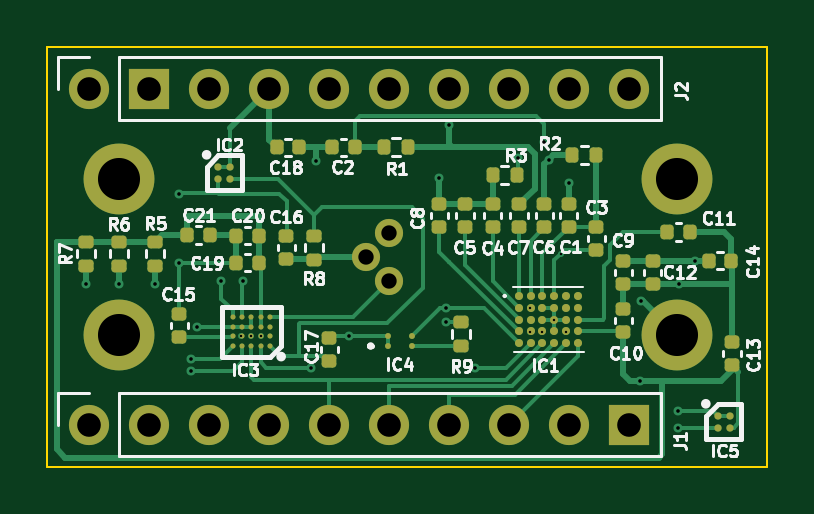
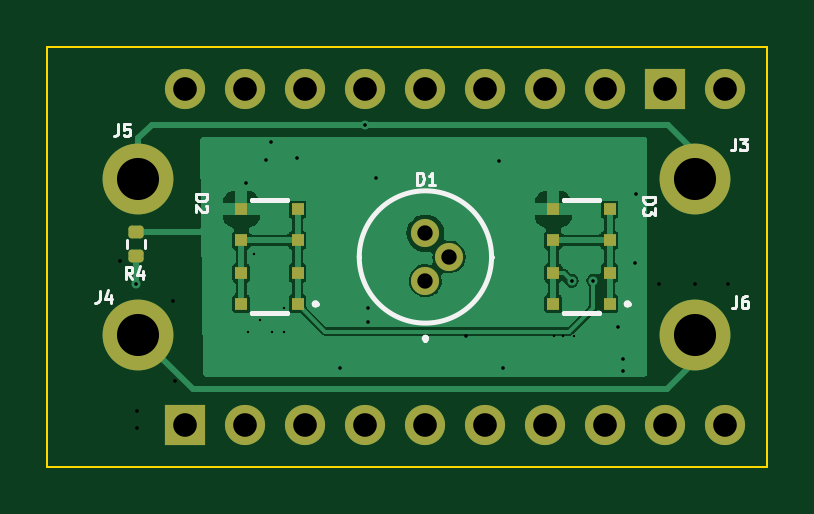
Circuit board: 12 layer files. Board 30.5 x 17.8 mm.
- bottom_copper: sensor-B_Cu.gbl (28490 bytes)
- bottom_mask: sensor-B_Mask.gbs (2436 bytes)
- paste: sensor-B_Paste.gbp (1632 bytes)
- bottom_silk: sensor-B_Silkscreen.gbo (7079 bytes)
- outline: sensor-Edge_Cuts.gm1 (725 bytes)
- top_copper: sensor-F_Cu.gtl (18761 bytes)
- top_mask: sensor-F_Mask.gts (5804 bytes)
- paste: sensor-F_Paste.gtp (4995 bytes)
- top_silk: sensor-F_Silkscreen.gto (34443 bytes)
- drill: sensor-PTH.drl (529 bytes)
- drill: sensor-front-in1.drl (167 bytes)
- drill: sensor-front-in2.drl (391 bytes)

=== bottom_copper: sensor-B_Cu.gbl (28490 bytes, source omitted) ===
=== bottom_mask: sensor-B_Mask.gbs (2436 bytes, source withheld) ===
=== paste: sensor-B_Paste.gbp (1632 bytes, source withheld) ===
=== bottom_silk: sensor-B_Silkscreen.gbo (7079 bytes, source omitted) ===
=== outline: sensor-Edge_Cuts.gm1 ===
G04 #@! TF.GenerationSoftware,KiCad,Pcbnew,(6.0.8)*
G04 #@! TF.CreationDate,2022-11-24T15:47:20+02:00*
G04 #@! TF.ProjectId,sensor,73656e73-6f72-42e6-9b69-6361645f7063,rev?*
G04 #@! TF.SameCoordinates,Original*
G04 #@! TF.FileFunction,Profile,NP*
%FSLAX46Y46*%
G04 Gerber Fmt 4.6, Leading zero omitted, Abs format (unit mm)*
G04 Created by KiCad (PCBNEW (6.0.8)) date 2022-11-24 15:47:20*
%MOMM*%
%LPD*%
G01*
G04 APERTURE LIST*
G04 #@! TA.AperFunction,Profile*
%ADD10C,0.100000*%
G04 #@! TD*
G04 APERTURE END LIST*
D10*
X129794000Y-69088000D02*
X160274000Y-69088000D01*
X129794000Y-86868000D02*
X129794000Y-69088000D01*
X129794000Y-86868000D02*
X160274000Y-86868000D01*
X160274000Y-86868000D02*
X160274000Y-69088000D01*
M02*

=== top_copper: sensor-F_Cu.gtl (18761 bytes, source omitted) ===
=== top_mask: sensor-F_Mask.gts ===
G04 #@! TF.GenerationSoftware,KiCad,Pcbnew,(6.0.8)*
G04 #@! TF.CreationDate,2022-11-24T15:47:20+02:00*
G04 #@! TF.ProjectId,sensor,73656e73-6f72-42e6-9b69-6361645f7063,rev?*
G04 #@! TF.SameCoordinates,Original*
G04 #@! TF.FileFunction,Soldermask,Top*
G04 #@! TF.FilePolarity,Negative*
%FSLAX46Y46*%
G04 Gerber Fmt 4.6, Leading zero omitted, Abs format (unit mm)*
G04 Created by KiCad (PCBNEW (6.0.8)) date 2022-11-24 15:47:20*
%MOMM*%
%LPD*%
G01*
G04 APERTURE LIST*
G04 Aperture macros list*
%AMRoundRect*
0 Rectangle with rounded corners*
0 $1 Rounding radius*
0 $2 $3 $4 $5 $6 $7 $8 $9 X,Y pos of 4 corners*
0 Add a 4 corners polygon primitive as box body*
4,1,4,$2,$3,$4,$5,$6,$7,$8,$9,$2,$3,0*
0 Add four circle primitives for the rounded corners*
1,1,$1+$1,$2,$3*
1,1,$1+$1,$4,$5*
1,1,$1+$1,$6,$7*
1,1,$1+$1,$8,$9*
0 Add four rect primitives between the rounded corners*
20,1,$1+$1,$2,$3,$4,$5,0*
20,1,$1+$1,$4,$5,$6,$7,0*
20,1,$1+$1,$6,$7,$8,$9,0*
20,1,$1+$1,$8,$9,$2,$3,0*%
G04 Aperture macros list end*
%ADD10RoundRect,0.140000X-0.140000X-0.170000X0.140000X-0.170000X0.140000X0.170000X-0.140000X0.170000X0*%
%ADD11RoundRect,0.140000X0.170000X-0.140000X0.170000X0.140000X-0.170000X0.140000X-0.170000X-0.140000X0*%
%ADD12RoundRect,0.140000X-0.170000X0.140000X-0.170000X-0.140000X0.170000X-0.140000X0.170000X0.140000X0*%
%ADD13C,0.306000*%
%ADD14RoundRect,0.135000X0.185000X-0.135000X0.185000X0.135000X-0.185000X0.135000X-0.185000X-0.135000X0*%
%ADD15O,1.700000X1.700000*%
%ADD16R,1.700000X1.700000*%
%ADD17RoundRect,0.135000X-0.135000X-0.185000X0.135000X-0.185000X0.135000X0.185000X-0.135000X0.185000X0*%
%ADD18RoundRect,0.135000X0.135000X0.185000X-0.135000X0.185000X-0.135000X-0.185000X0.135000X-0.185000X0*%
%ADD19RoundRect,0.140000X0.140000X0.170000X-0.140000X0.170000X-0.140000X-0.170000X0.140000X-0.170000X0*%
%ADD20C,0.216000*%
%ADD21C,0.340000*%
%ADD22C,0.250000*%
%ADD23C,3.000000*%
%ADD24C,1.192000*%
G04 APERTURE END LIST*
D10*
X135714800Y-77063600D03*
X136674800Y-77063600D03*
D11*
X150825200Y-76730800D03*
X150825200Y-75770800D03*
D12*
X155422600Y-78158400D03*
X155422600Y-79118400D03*
D11*
X148640800Y-76730800D03*
X148640800Y-75770800D03*
D13*
X137037000Y-74172000D03*
X137537000Y-74172000D03*
X137037000Y-74672000D03*
X137537000Y-74672000D03*
D14*
X134366000Y-78361000D03*
X134366000Y-77341000D03*
D11*
X149758400Y-76730800D03*
X149758400Y-75770800D03*
D10*
X157787400Y-78155800D03*
X158747400Y-78155800D03*
D11*
X154178000Y-81150400D03*
X154178000Y-80190400D03*
D15*
X131572000Y-70866000D03*
D16*
X134112000Y-70866000D03*
D15*
X136652000Y-70866000D03*
X139192000Y-70866000D03*
X141732000Y-70866000D03*
X144272000Y-70866000D03*
X146812000Y-70866000D03*
X149352000Y-70866000D03*
X151892000Y-70866000D03*
X154432000Y-70866000D03*
D17*
X152017000Y-73685400D03*
X153037000Y-73685400D03*
D18*
X145063400Y-73355200D03*
X144043400Y-73355200D03*
D14*
X141097000Y-78107000D03*
X141097000Y-77087000D03*
X147320000Y-81764600D03*
X147320000Y-80744600D03*
D12*
X151866600Y-75770800D03*
X151866600Y-76730800D03*
D11*
X153035000Y-77696000D03*
X153035000Y-76736000D03*
D12*
X154178000Y-78158400D03*
X154178000Y-79118400D03*
D11*
X147472400Y-76705400D03*
X147472400Y-75745400D03*
D19*
X138755000Y-77089000D03*
X137795000Y-77089000D03*
D11*
X141732000Y-82395000D03*
X141732000Y-81435000D03*
X135382000Y-81379000D03*
X135382000Y-80419000D03*
X146380200Y-76705400D03*
X146380200Y-75745400D03*
D13*
X158169800Y-84713000D03*
X158669800Y-84713000D03*
X158169800Y-85213000D03*
X158669800Y-85213000D03*
D14*
X131445000Y-78361000D03*
X131445000Y-77341000D03*
D18*
X149658800Y-74523600D03*
X148638800Y-74523600D03*
D11*
X139903200Y-78077000D03*
X139903200Y-77117000D03*
D20*
X139230000Y-81753000D03*
X138830000Y-81753000D03*
X138430000Y-81753000D03*
X138030000Y-81753000D03*
X137630000Y-81753000D03*
X139230000Y-81353000D03*
X138830000Y-81353000D03*
X138430000Y-81353000D03*
X138030000Y-81353000D03*
X137630000Y-81353000D03*
X139230000Y-80953000D03*
X138830000Y-80953000D03*
X138430000Y-80953000D03*
X138030000Y-80953000D03*
X137630000Y-80953000D03*
X139230000Y-80553000D03*
X138830000Y-80553000D03*
X138430000Y-80553000D03*
X138030000Y-80553000D03*
X137630000Y-80553000D03*
D10*
X156034800Y-76936600D03*
X156994800Y-76936600D03*
X139499400Y-73355200D03*
X140459400Y-73355200D03*
D11*
X158775400Y-82572800D03*
X158775400Y-81612800D03*
D21*
X149753000Y-79645000D03*
X150253000Y-79645000D03*
X150753000Y-79645000D03*
X151253000Y-79645000D03*
X151753000Y-79645000D03*
X152253000Y-79645000D03*
X149753000Y-80145000D03*
X150253000Y-80145000D03*
X150753000Y-80145000D03*
X151253000Y-80145000D03*
X151753000Y-80145000D03*
X152253000Y-80145000D03*
X149753000Y-80645000D03*
X150253000Y-80645000D03*
X150753000Y-80645000D03*
X151253000Y-80645000D03*
X151753000Y-80645000D03*
X152253000Y-80645000D03*
X149753000Y-81145000D03*
X150253000Y-81145000D03*
X150753000Y-81145000D03*
X151253000Y-81145000D03*
X151753000Y-81145000D03*
X152253000Y-81145000D03*
X149753000Y-81645000D03*
X150253000Y-81645000D03*
X150753000Y-81645000D03*
X151253000Y-81645000D03*
X151753000Y-81645000D03*
X152253000Y-81645000D03*
D10*
X141861600Y-73355200D03*
X142821600Y-73355200D03*
D22*
X144229200Y-81764400D03*
X145229200Y-81764400D03*
X145229200Y-81354400D03*
X144229200Y-81354400D03*
D15*
X131572000Y-85090000D03*
X134112000Y-85090000D03*
X136652000Y-85090000D03*
X139192000Y-85090000D03*
X141732000Y-85090000D03*
X144272000Y-85090000D03*
X146812000Y-85090000D03*
X149352000Y-85090000D03*
X151892000Y-85090000D03*
D16*
X154432000Y-85090000D03*
D19*
X138755000Y-78232000D03*
X137795000Y-78232000D03*
D14*
X132842000Y-78361000D03*
X132842000Y-77341000D03*
D23*
X132842000Y-74676000D03*
X156438600Y-81280000D03*
X156438600Y-74676000D03*
X132842000Y-81280000D03*
D24*
X144272000Y-78994000D03*
X144272000Y-76994000D03*
X143272000Y-77994000D03*
M02*

=== paste: sensor-F_Paste.gtp ===
G04 #@! TF.GenerationSoftware,KiCad,Pcbnew,(6.0.8)*
G04 #@! TF.CreationDate,2022-11-24T15:47:19+02:00*
G04 #@! TF.ProjectId,sensor,73656e73-6f72-42e6-9b69-6361645f7063,rev?*
G04 #@! TF.SameCoordinates,Original*
G04 #@! TF.FileFunction,Paste,Top*
G04 #@! TF.FilePolarity,Positive*
%FSLAX46Y46*%
G04 Gerber Fmt 4.6, Leading zero omitted, Abs format (unit mm)*
G04 Created by KiCad (PCBNEW (6.0.8)) date 2022-11-24 15:47:19*
%MOMM*%
%LPD*%
G01*
G04 APERTURE LIST*
G04 Aperture macros list*
%AMRoundRect*
0 Rectangle with rounded corners*
0 $1 Rounding radius*
0 $2 $3 $4 $5 $6 $7 $8 $9 X,Y pos of 4 corners*
0 Add a 4 corners polygon primitive as box body*
4,1,4,$2,$3,$4,$5,$6,$7,$8,$9,$2,$3,0*
0 Add four circle primitives for the rounded corners*
1,1,$1+$1,$2,$3*
1,1,$1+$1,$4,$5*
1,1,$1+$1,$6,$7*
1,1,$1+$1,$8,$9*
0 Add four rect primitives between the rounded corners*
20,1,$1+$1,$2,$3,$4,$5,0*
20,1,$1+$1,$4,$5,$6,$7,0*
20,1,$1+$1,$6,$7,$8,$9,0*
20,1,$1+$1,$8,$9,$2,$3,0*%
G04 Aperture macros list end*
%ADD10RoundRect,0.140000X-0.140000X-0.170000X0.140000X-0.170000X0.140000X0.170000X-0.140000X0.170000X0*%
%ADD11RoundRect,0.140000X0.170000X-0.140000X0.170000X0.140000X-0.170000X0.140000X-0.170000X-0.140000X0*%
%ADD12RoundRect,0.140000X-0.170000X0.140000X-0.170000X-0.140000X0.170000X-0.140000X0.170000X0.140000X0*%
%ADD13C,0.306000*%
%ADD14RoundRect,0.135000X0.185000X-0.135000X0.185000X0.135000X-0.185000X0.135000X-0.185000X-0.135000X0*%
%ADD15RoundRect,0.135000X-0.135000X-0.185000X0.135000X-0.185000X0.135000X0.185000X-0.135000X0.185000X0*%
%ADD16RoundRect,0.135000X0.135000X0.185000X-0.135000X0.185000X-0.135000X-0.185000X0.135000X-0.185000X0*%
%ADD17RoundRect,0.140000X0.140000X0.170000X-0.140000X0.170000X-0.140000X-0.170000X0.140000X-0.170000X0*%
%ADD18C,0.216000*%
%ADD19C,0.340000*%
%ADD20C,0.250000*%
G04 APERTURE END LIST*
D10*
X135714800Y-77063600D03*
X136674800Y-77063600D03*
D11*
X150825200Y-76730800D03*
X150825200Y-75770800D03*
D12*
X155422600Y-78158400D03*
X155422600Y-79118400D03*
D11*
X148640800Y-76730800D03*
X148640800Y-75770800D03*
D13*
X137037000Y-74172000D03*
X137537000Y-74172000D03*
X137037000Y-74672000D03*
X137537000Y-74672000D03*
D14*
X134366000Y-78361000D03*
X134366000Y-77341000D03*
D11*
X149758400Y-76730800D03*
X149758400Y-75770800D03*
D10*
X157787400Y-78155800D03*
X158747400Y-78155800D03*
D11*
X154178000Y-81150400D03*
X154178000Y-80190400D03*
D15*
X152017000Y-73685400D03*
X153037000Y-73685400D03*
D16*
X145063400Y-73355200D03*
X144043400Y-73355200D03*
D14*
X141097000Y-78107000D03*
X141097000Y-77087000D03*
X147320000Y-81764600D03*
X147320000Y-80744600D03*
D12*
X151866600Y-75770800D03*
X151866600Y-76730800D03*
D11*
X153035000Y-77696000D03*
X153035000Y-76736000D03*
D12*
X154178000Y-78158400D03*
X154178000Y-79118400D03*
D11*
X147472400Y-76705400D03*
X147472400Y-75745400D03*
D17*
X138755000Y-77089000D03*
X137795000Y-77089000D03*
D11*
X141732000Y-82395000D03*
X141732000Y-81435000D03*
X135382000Y-81379000D03*
X135382000Y-80419000D03*
X146380200Y-76705400D03*
X146380200Y-75745400D03*
D13*
X158169800Y-84713000D03*
X158669800Y-84713000D03*
X158169800Y-85213000D03*
X158669800Y-85213000D03*
D14*
X131445000Y-78361000D03*
X131445000Y-77341000D03*
D16*
X149658800Y-74523600D03*
X148638800Y-74523600D03*
D11*
X139903200Y-78077000D03*
X139903200Y-77117000D03*
D18*
X139230000Y-81753000D03*
X138830000Y-81753000D03*
X138430000Y-81753000D03*
X138030000Y-81753000D03*
X137630000Y-81753000D03*
X139230000Y-81353000D03*
X138830000Y-81353000D03*
X138430000Y-81353000D03*
X138030000Y-81353000D03*
X137630000Y-81353000D03*
X139230000Y-80953000D03*
X138830000Y-80953000D03*
X138430000Y-80953000D03*
X138030000Y-80953000D03*
X137630000Y-80953000D03*
X139230000Y-80553000D03*
X138830000Y-80553000D03*
X138430000Y-80553000D03*
X138030000Y-80553000D03*
X137630000Y-80553000D03*
D10*
X156034800Y-76936600D03*
X156994800Y-76936600D03*
X139499400Y-73355200D03*
X140459400Y-73355200D03*
D11*
X158775400Y-82572800D03*
X158775400Y-81612800D03*
D19*
X149753000Y-79645000D03*
X150253000Y-79645000D03*
X150753000Y-79645000D03*
X151253000Y-79645000D03*
X151753000Y-79645000D03*
X152253000Y-79645000D03*
X149753000Y-80145000D03*
X150253000Y-80145000D03*
X150753000Y-80145000D03*
X151253000Y-80145000D03*
X151753000Y-80145000D03*
X152253000Y-80145000D03*
X149753000Y-80645000D03*
X150253000Y-80645000D03*
X150753000Y-80645000D03*
X151253000Y-80645000D03*
X151753000Y-80645000D03*
X152253000Y-80645000D03*
X149753000Y-81145000D03*
X150253000Y-81145000D03*
X150753000Y-81145000D03*
X151253000Y-81145000D03*
X151753000Y-81145000D03*
X152253000Y-81145000D03*
X149753000Y-81645000D03*
X150253000Y-81645000D03*
X150753000Y-81645000D03*
X151253000Y-81645000D03*
X151753000Y-81645000D03*
X152253000Y-81645000D03*
D10*
X141861600Y-73355200D03*
X142821600Y-73355200D03*
D20*
X144229200Y-81764400D03*
X145229200Y-81764400D03*
X145229200Y-81354400D03*
X144229200Y-81354400D03*
D17*
X138755000Y-78232000D03*
X137795000Y-78232000D03*
D14*
X132842000Y-78361000D03*
X132842000Y-77341000D03*
M02*

=== top_silk: sensor-F_Silkscreen.gto (34443 bytes, source omitted) ===
=== drill: sensor-PTH.drl ===
M48
INCH,TZ
T1C0.0060
T2C0.0256
T3C0.0394
T4C0.0701
%
G90
G05
T1
X53590Y-31870
X54000Y-31100
X54360Y-31100
X57800Y-28500
X61620Y-31150
T2
X56406Y-30706
X56800Y-30313
X56800Y-31100
T3
X51800Y-27900
X51800Y-33500
X52800Y-27900
X52800Y-33500
X53800Y-27900
X53800Y-33500
X54800Y-27900
X54800Y-33500
X55800Y-27900
X55800Y-33500
X56800Y-27900
X56800Y-33500
X57800Y-27900
X57800Y-33500
X58800Y-27900
X58800Y-33500
X59800Y-27900
X59800Y-33500
X60800Y-27900
X60800Y-33500
T4
X52300Y-29400
X52300Y-32000
X61590Y-29400
X61590Y-32000
T0
M30

=== drill: sensor-front-in1.drl ===
M48
INCH,TZ
T1C0.0040
T2C0.0060
%
G90
G05
T1
X59550Y-31750
T2
X53290Y-29650
X53300Y-30800
X55570Y-29110
X56130Y-32030
X57630Y-29390
X59790Y-29480
X61610Y-33550
T0
M30

=== drill: sensor-front-in2.drl ===
M48
INCH,TZ
T1C0.0040
T2C0.0060
%
G90
G05
T1
X54330Y-32030
X54500Y-32030
X54660Y-32030
X59150Y-31550
X59150Y-31950
X59350Y-31950
X59660Y-30650
X59750Y-31950
T2
X51750Y-31150
X52300Y-31150
X52900Y-31150
X53500Y-32400
X53500Y-32600
X55500Y-32550
X57750Y-31560
X57750Y-31790
X58230Y-32550
X58940Y-29050
X59380Y-28790
X59455Y-29085
X60970Y-32770
X61000Y-31440
X61610Y-33270
X61890Y-30770
T0
M30
